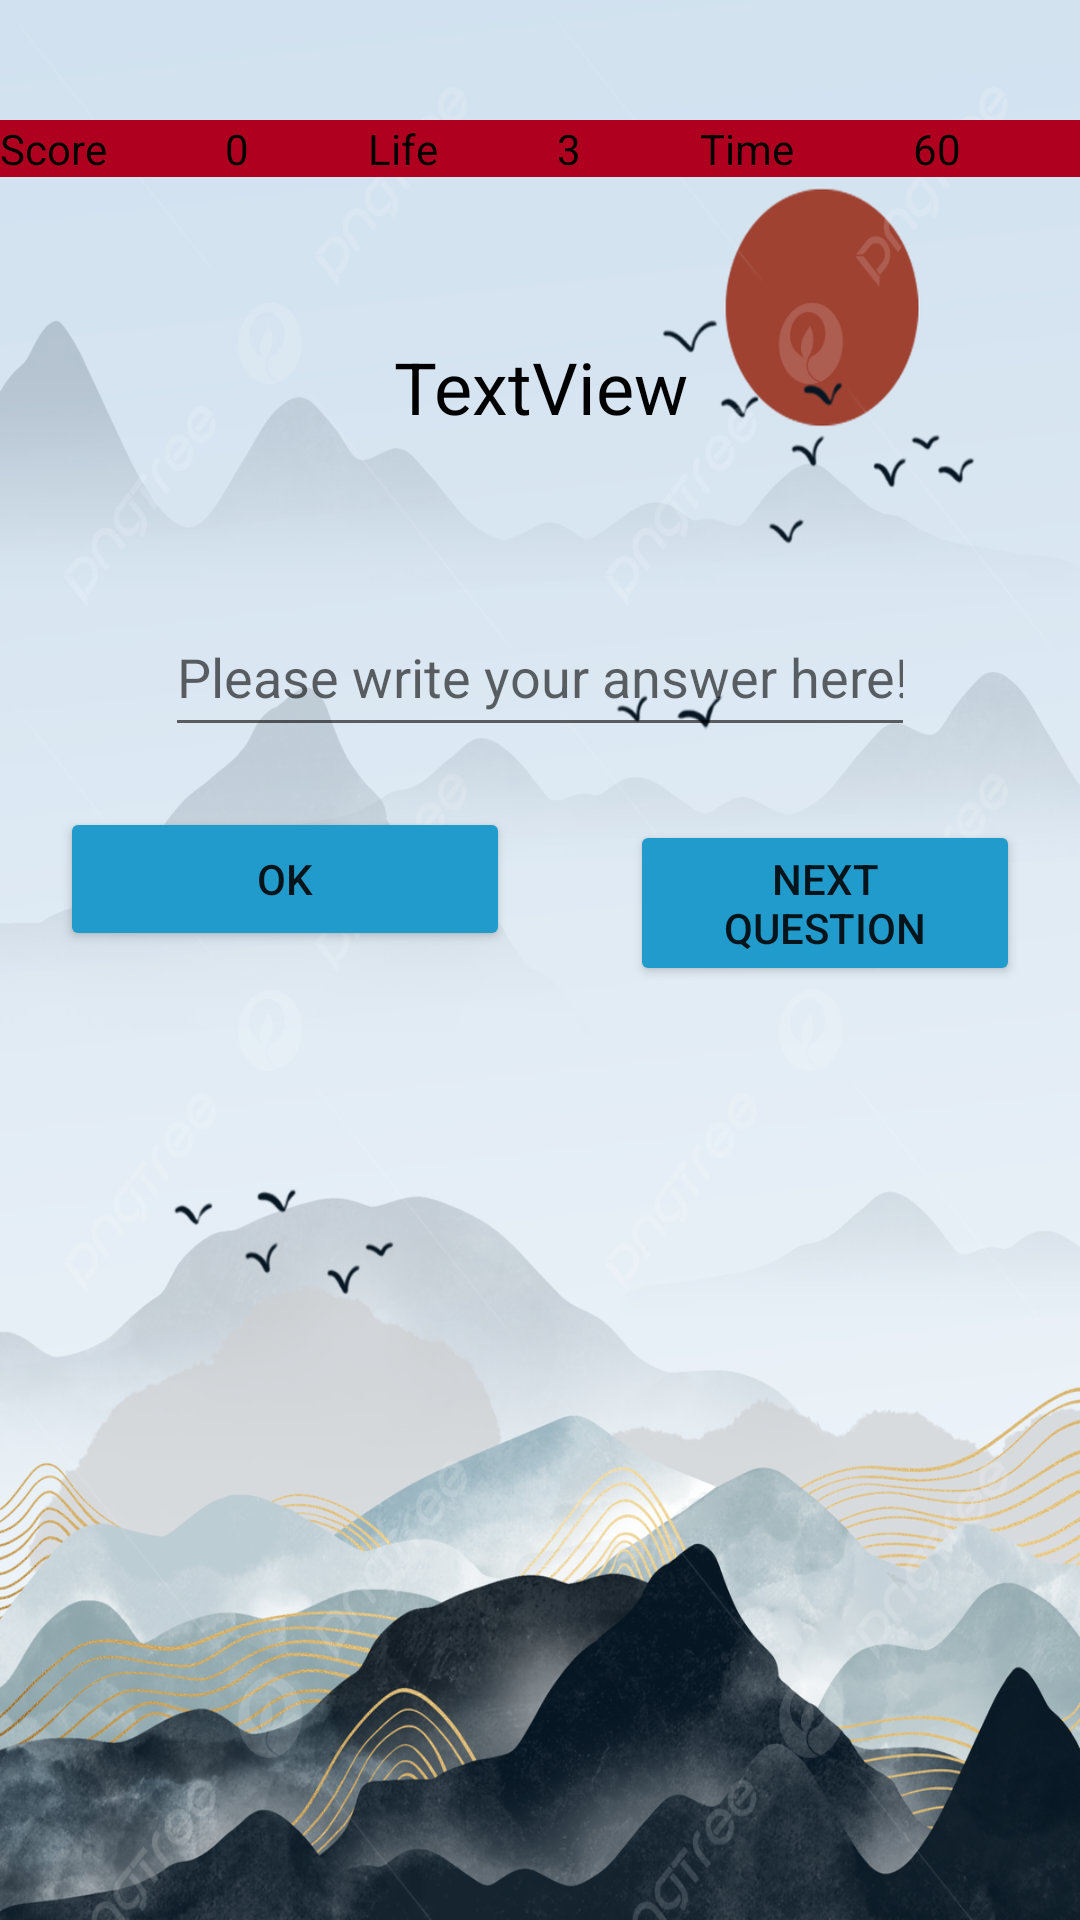

The Android layout XML behind this screen, and the referenced resources:
<!-- AndroidManifest.xml: application theme Theme.First -->
<!-- res/layout/activity_game.xml -->
<?xml version="1.0" encoding="utf-8"?>
<LinearLayout xmlns:android="http://schemas.android.com/apk/res/android"
    xmlns:app="http://schemas.android.com/apk/res-auto"
    xmlns:tools="http://schemas.android.com/tools"
    android:id="@+id/main"
    android:layout_width="match_parent"
    android:layout_height="match_parent"
    android:orientation="vertical"
    android:background="@drawable/second"
    tools:context=".Game">

    <LinearLayout
        android:layout_width="match_parent"
        android:layout_height="wrap_content"
        android:layout_marginTop="40dp"
        android:background="@color/design_default_color_error"
        android:orientation="horizontal">

        <TextView
            android:id="@+id/textView"
            android:layout_width="wrap_content"
            android:layout_height="wrap_content"
            android:layout_weight="1"
            android:text="Score"
            android:textColor="@color/black" />

        <TextView
            android:id="@+id/textViewScore"
            android:layout_width="wrap_content"
            android:layout_height="wrap_content"
            android:layout_weight="1"
            android:text="0"
            android:textColor="@color/black" />

        <TextView
            android:id="@+id/textView3"
            android:layout_width="wrap_content"
            android:layout_height="wrap_content"
            android:layout_weight="1"
            android:text="Life"
            android:textColor="@color/black" />

        <TextView
            android:id="@+id/textViewLife"
            android:layout_width="wrap_content"
            android:layout_height="wrap_content"
            android:layout_weight="1"
            android:text="3"
            android:textColor="@color/black" />

        <TextView
            android:id="@+id/textView5"
            android:layout_width="wrap_content"
            android:layout_height="wrap_content"
            android:layout_weight="1"
            android:text="Time"
            android:textColor="@color/black" />

        <TextView
            android:id="@+id/textViewTime"
            android:layout_width="wrap_content"
            android:layout_height="wrap_content"
            android:layout_weight="1"
            android:text="60"
            android:textColor="@color/black" />
    </LinearLayout>

    <TextView
        android:id="@+id/textViewQuestion"
        android:layout_width="200dp"
        android:layout_height="100dp"
        android:layout_gravity="center_horizontal"
        android:layout_marginTop="20dp"
        android:gravity="center_horizontal|center_vertical"
        android:text="TextView"
        android:textColor="@color/black"
        android:textSize="24sp" />

    <EditText
        android:id="@+id/editTextAnswer"
        android:layout_width="250dp"
        android:layout_height="50dp"
        android:layout_gravity="center_horizontal"
        android:layout_marginTop="20dp"
        android:ems="10"
        android:hint="Please write your answer here!"
        android:inputType="text"
        android:textColor="@color/black" />

    <LinearLayout
        android:layout_width="match_parent"
        android:layout_height="match_parent"
        android:layout_marginTop="20dp"
        android:orientation="horizontal">

        <Button
            android:id="@+id/buttonOk"
            android:layout_width="150dp"
            android:layout_height="wrap_content"
            android:layout_marginLeft="20dp"
            android:layout_marginRight="20dp"
            android:layout_weight="1"
            android:backgroundTint="@color/material_dynamic_primary60"
            android:text="OK" />

        <Button
            android:id="@+id/buttonNext"
            android:layout_width="wrap_content"
            android:layout_height="wrap_content"
            android:layout_marginLeft="20dp"
            android:layout_marginRight="20dp"
            android:layout_weight="1"
            android:backgroundTint="@color/material_dynamic_primary60"
            android:text="Next Question" />
    </LinearLayout>
</LinearLayout>
<!-- resources referenced by this layout -->
<resources>
  <color name="black">#FF000000</color>
  <color name="material_dynamic_primary60">#219BCC</color>
  <!-- drawable second: jpg bitmap (drawable, 841609 bytes) -->
  <style name="Theme.First" parent="Base.Theme.First" />
  <style name="Base.Theme.First" parent="Theme.MaterialComponents.DayNight.DarkActionBar">
          
           <item name="colorPrimary">#079FAB</item>
           <item name="colorPrimaryVariant">#079FAB</item>
          <item name="colorOnPrimary">@color/white</item>
  
  
          <item name="colorOnSecondary">@color/black</item>
  
  
          <item name="android:statusBarColor">?attr/colorPrimaryVariant</item>
  
  
      </style>
  <color name="white">#FFFFFFFF</color>
</resources>
